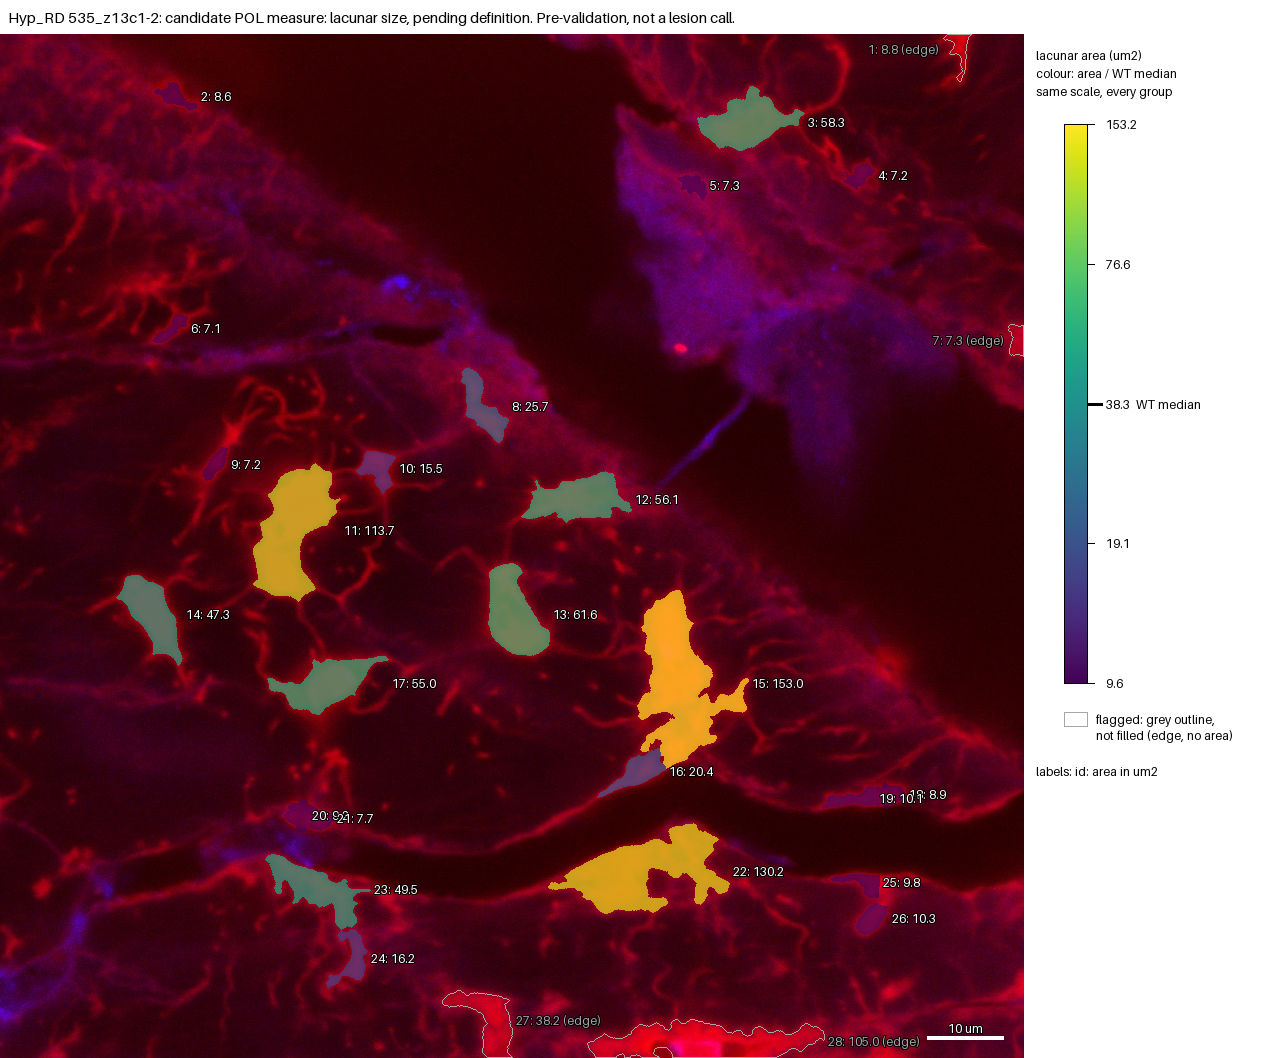

Values plotted in this chart, from the file beside it:
id, area_um2, ratio_to_WT_median, flag
1, 8.788, , edge
2, 8.602, 0.2246, 
3, 58.29, 1.522, 
4, 7.166, 0.1871, 
5, 7.335, 0.1915, 
6, 7.064, 0.1845, 
7, 7.25, , edge
8, 25.65, 0.6699, 
9, 7.166, 0.1871, 
10, 15.48, 0.4042, 
11, 113.7, 2.97, 
12, 56.11, 1.465, 
13, 61.6, 1.609, 
14, 47.34, 1.236, 
15, 153, 3.996, 
16, 20.43, 0.5335, 
17, 55.03, 1.437, 
18, 8.856, 0.2312, 
19, 10.09, 0.2635, 
20, 9.177, 0.2396, 
21, 7.689, 0.2008, 
22, 130.2, 3.4, 
23, 49.5, 1.293, 
24, 16.21, 0.4232, 
25, 9.802, 0.256, 
26, 10.31, 0.2692, 
27, 38.18, , edge
28, 105, , edge
